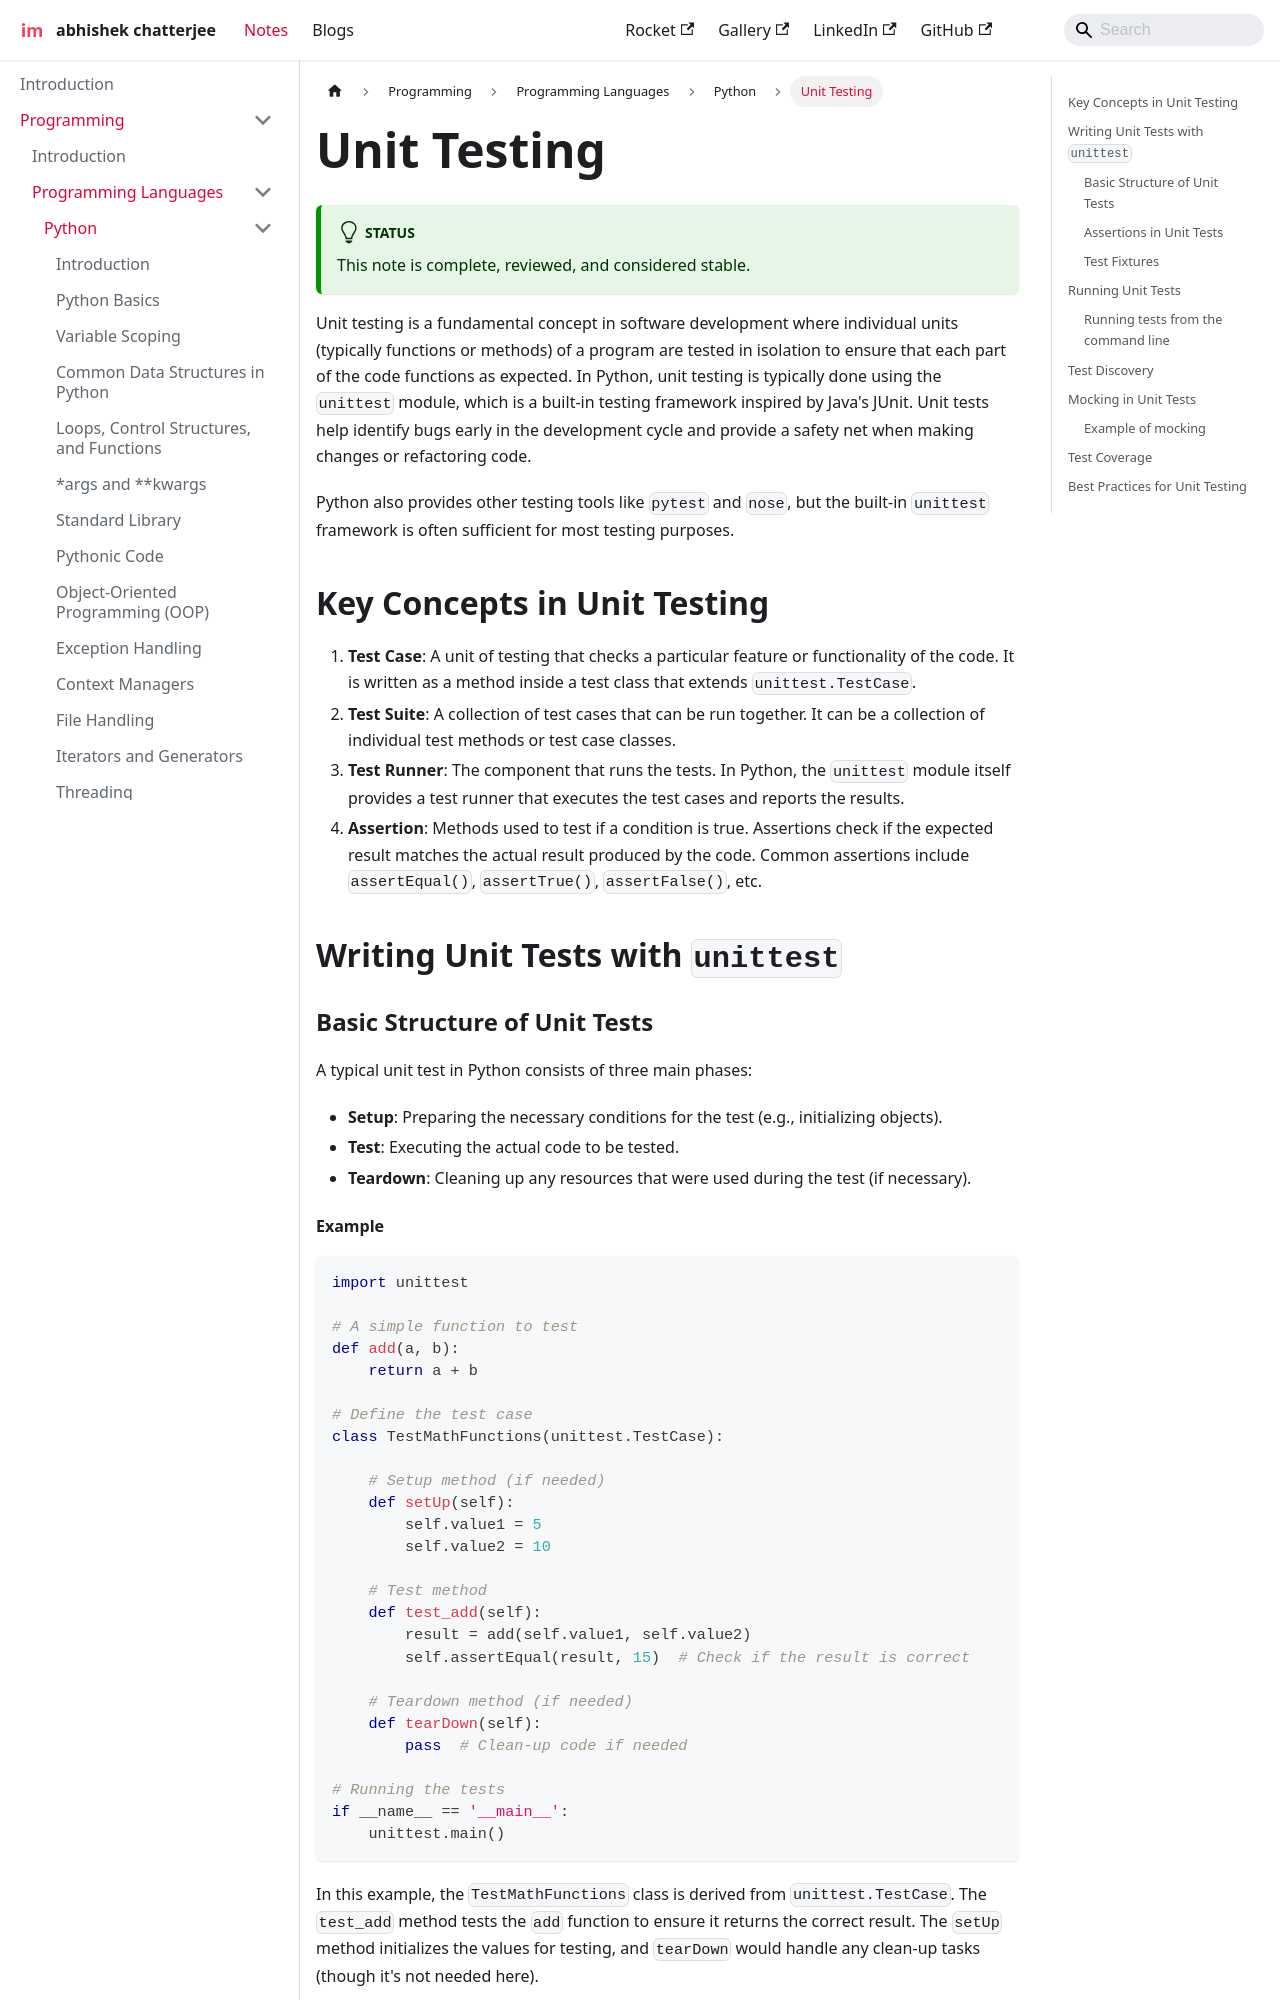

repository: imdeepmind/imdeepmind.github.io · page: docs/programming/programming-languages/python/unit-test/index.html · generator: docusaurus

---
sidebar_position: 18
---

# Unit Testing

:::tip[Status]

This note is complete, reviewed, and considered stable.

:::

Unit testing is a fundamental concept in software development where individual units (typically functions or methods) of a program are tested in isolation to ensure that each part of the code functions as expected. In Python, unit testing is typically done using the `unittest` module, which is a built-in testing framework inspired by Java's JUnit. Unit tests help identify bugs early in the development cycle and provide a safety net when making changes or refactoring code.

Python also provides other testing tools like `pytest` and `nose`, but the built-in `unittest` framework is often sufficient for most testing purposes.

## Key Concepts in Unit Testing

1. **Test Case**: A unit of testing that checks a particular feature or functionality of the code. It is written as a method inside a test class that extends `unittest.TestCase`.
2. **Test Suite**: A collection of test cases that can be run together. It can be a collection of individual test methods or test case classes.
3. **Test Runner**: The component that runs the tests. In Python, the `unittest` module itself provides a test runner that executes the test cases and reports the results.
4. **Assertion**: Methods used to test if a condition is true. Assertions check if the expected result matches the actual result produced by the code. Common assertions include `assertEqual()`, `assertTrue()`, `assertFalse()`, etc.

## Writing Unit Tests with `unittest`

### Basic Structure of Unit Tests

A typical unit test in Python consists of three main phases:

- **Setup**: Preparing the necessary conditions for the test (e.g., initializing objects).
- **Test**: Executing the actual code to be tested.
- **Teardown**: Cleaning up any resources that were used during the test (if necessary).
